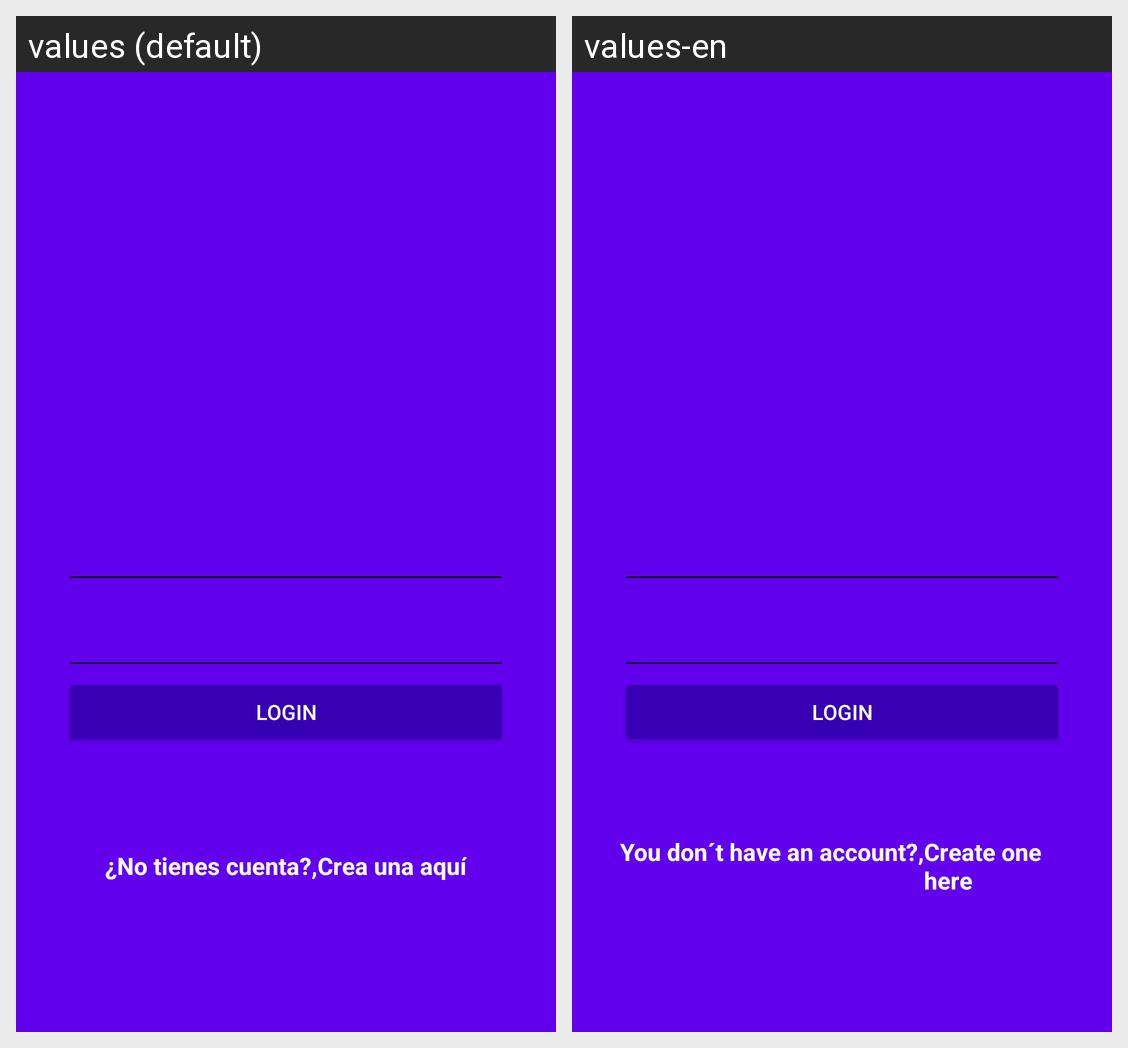

This grid shows one Android layout under two languages. Give, for every string resource on the screen, its name, the default text and each shown locale's text.
Android screen res/layout/activity_login.xml rendered under 2 locales, left to right: values (default), values-en. Device: Nexus 5 (rendered at 1080×1920; each locale shown at half size, 540×960, under a caption strip naming it); theme AppTheme.
Strings drawn on this screen, with the default value and each locale's value (text and hints the layout hard-codes, and strings that could not be matched under every locale, appear in the picture but are not listed):

hint_username
  values: Usuario
  values-en: Username

hint_password
  values: Contraseña
  values-en: Password

text_button_login
  values: Login
  values-en: login

dont_have_account
  values: ¿No tienes cuenta?,
  values-en: You don´t have an account?,

create_here
  values: Crea una aquí
  values-en: Create one here
